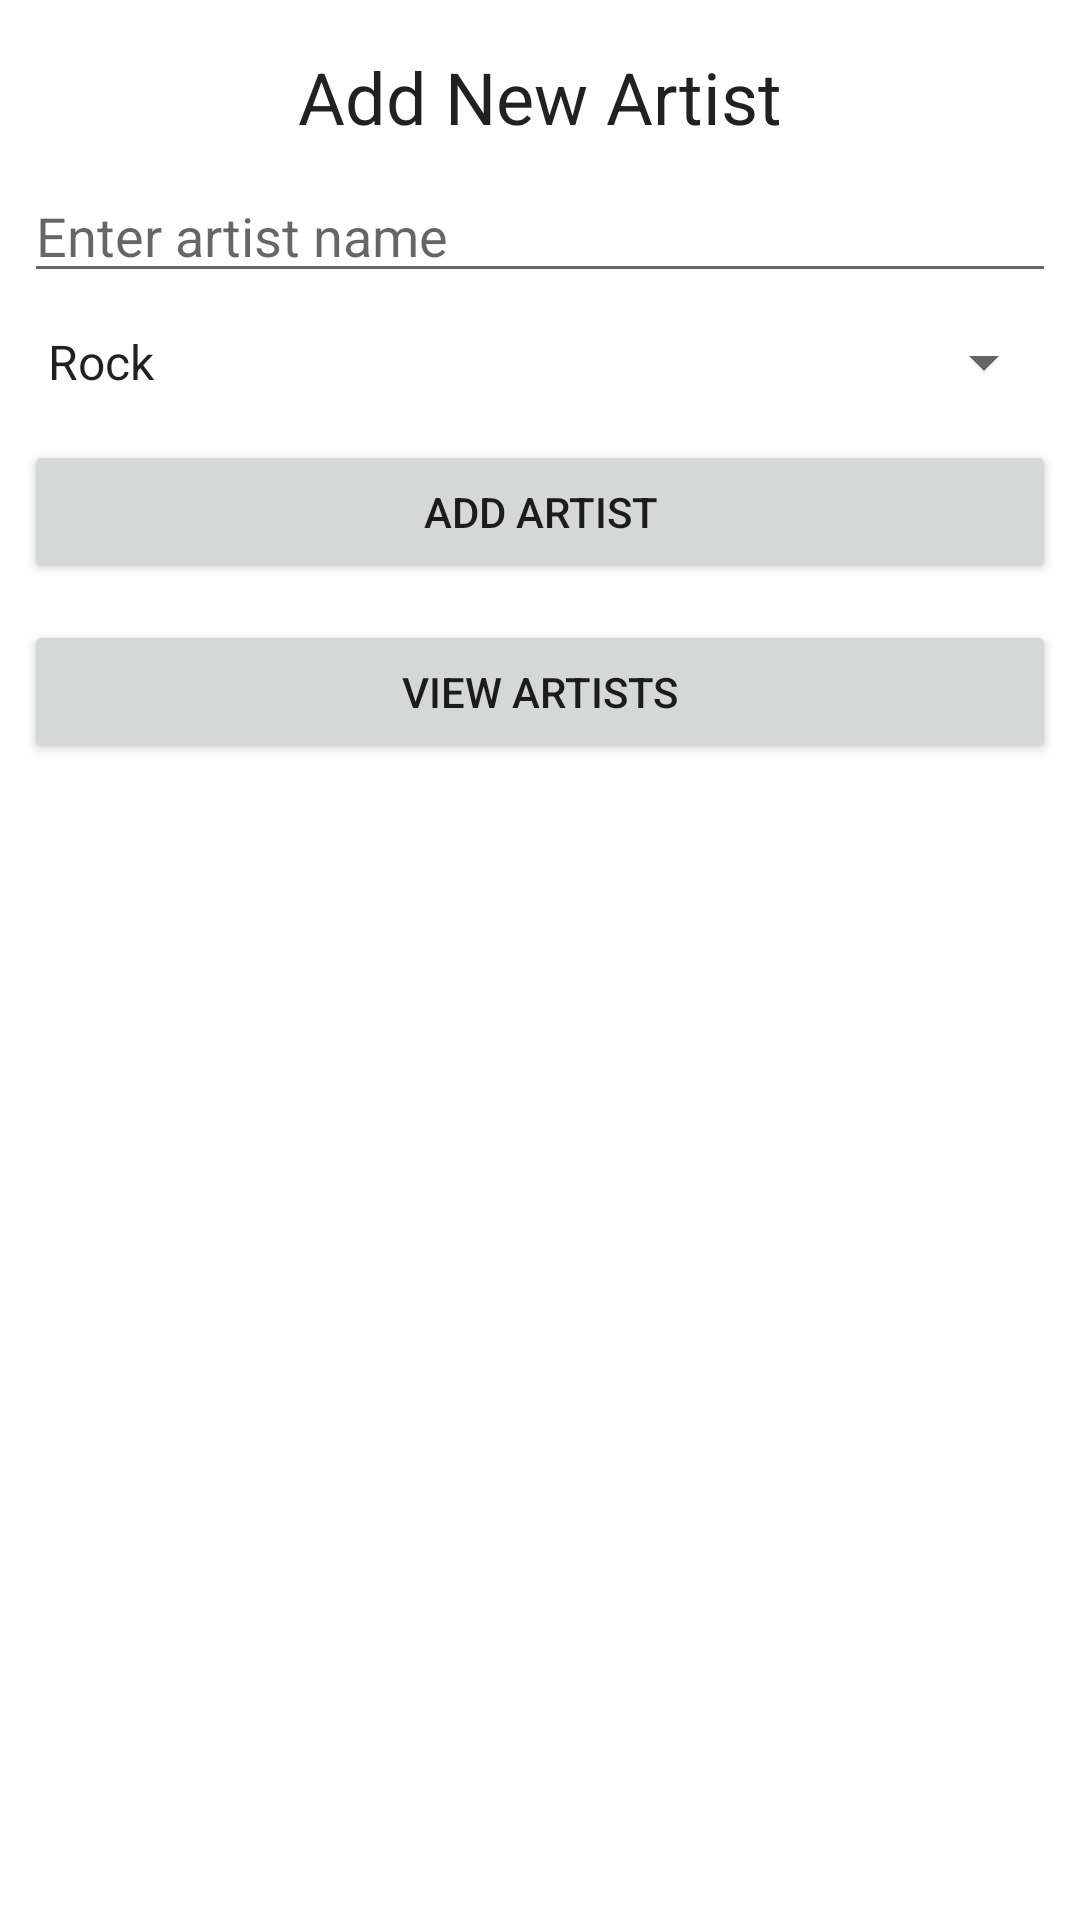

Produce the Android XML layout that renders to this screen, including the resource entries it uses.
<!-- AndroidManifest.xml: application theme Theme.IT3311ST2122 -->
<!-- res/layout/activity_main.xml -->
<?xml version="1.0" encoding="utf-8"?>
<androidx.constraintlayout.widget.ConstraintLayout xmlns:android="http://schemas.android.com/apk/res/android"
    xmlns:app="http://schemas.android.com/apk/res-auto"
    xmlns:tools="http://schemas.android.com/tools"
    android:layout_width="match_parent"
    android:layout_height="match_parent"
    tools:context=".MainActivity">

    <TextView
        android:id="@+id/textView2"
        android:layout_width="wrap_content"
        android:layout_height="wrap_content"
        android:text="Add New Artist"
        android:textAppearance="@style/TextAppearance.AppCompat.Headline"
        tools:layout_editor_absoluteX="112dp"
        tools:layout_editor_absoluteY="16dp"
        app:layout_constraintTop_toTopOf="parent"
        app:layout_constraintStart_toStartOf="parent"
        android:layout_marginTop="16dp"
        app:layout_constraintEnd_toEndOf="parent" />

    <EditText
        android:id="@+id/editTextArtistName"
        android:layout_width="0dp"
        android:layout_height="wrap_content"
        android:layout_marginEnd="8dp"
        android:layout_marginStart="8dp"
        android:layout_marginTop="8dp"
        android:ems="10"
        android:hint="Enter artist name"
        android:inputType="textPersonName"
        app:layout_constraintEnd_toEndOf="parent"
        app:layout_constraintStart_toStartOf="parent"
        app:layout_constraintTop_toBottomOf="@+id/textView2"
        tools:layout_editor_absoluteX="8dp"
        tools:layout_editor_absoluteY="53dp" />

    <Spinner
        android:id="@+id/spinnerGenre"
        android:layout_width="0dp"
        android:layout_height="wrap_content"
        android:entries="@array/genres"
        tools:layout_editor_absoluteX="8dp"
        tools:layout_editor_absoluteY="107dp"
        android:layout_marginTop="11dp"
        app:layout_constraintTop_toBottomOf="@+id/editTextArtistName"
        app:layout_constraintEnd_toEndOf="parent"
        app:layout_constraintStart_toStartOf="parent"
        android:layout_marginStart="8dp"
        android:layout_marginEnd="8dp" />

    <Button
        android:id="@+id/buttonAddArtist"
        android:layout_width="0dp"
        android:layout_height="wrap_content"
        android:layout_marginEnd="8dp"
        android:layout_marginStart="8dp"
        android:layout_marginTop="14dp"
        android:text="Add Artist"
        app:layout_constraintEnd_toEndOf="parent"
        app:layout_constraintStart_toStartOf="parent"
        app:layout_constraintTop_toBottomOf="@+id/spinnerGenre"
        tools:layout_editor_absoluteX="8dp"
        tools:layout_editor_absoluteY="145dp" />

    <Button
        android:id="@+id/buttonViewArtist"
        android:layout_width="0dp"
        android:layout_height="wrap_content"
        android:layout_marginEnd="8dp"
        android:layout_marginStart="8dp"
        android:layout_marginTop="12dp"
        android:text="View Artists"
        app:layout_constraintEnd_toEndOf="parent"
        app:layout_constraintStart_toStartOf="parent"
        app:layout_constraintTop_toBottomOf="@+id/buttonAddArtist"
        tools:layout_editor_absoluteX="8dp"
        tools:layout_editor_absoluteY="205dp" />
</androidx.constraintlayout.widget.ConstraintLayout>
<!-- resources referenced by this layout -->
<resources>
  <array name="genres">
          <item>Rock</item>
          <item>Pop</item>
          <item>Jazz</item>
          <item>Sufi</item>
          <item>Bollywood</item>
          <item>Hollywood</item>
          <item>Pop Rock</item>
      </array>
  <style name="Theme.IT3311ST2122" parent="Theme.MaterialComponents.DayNight.DarkActionBar">
          
          <item name="colorPrimary">@color/purple_500</item>
          <item name="colorPrimaryVariant">@color/purple_700</item>
          <item name="colorOnPrimary">@color/white</item>
          
          <item name="colorSecondary">@color/teal_200</item>
          <item name="colorSecondaryVariant">@color/teal_700</item>
          <item name="colorOnSecondary">@color/black</item>
          
          <item name="android:statusBarColor" tools:targetApi="l">?attr/colorPrimaryVariant</item>
          
      </style>
  <color name="purple_500">#FF6200EE</color>
  <color name="purple_700">#FF3700B3</color>
  <color name="white">#FFFFFFFF</color>
  <color name="teal_200">#FF03DAC5</color>
  <color name="teal_700">#FF018786</color>
  <color name="black">#FF000000</color>
</resources>
